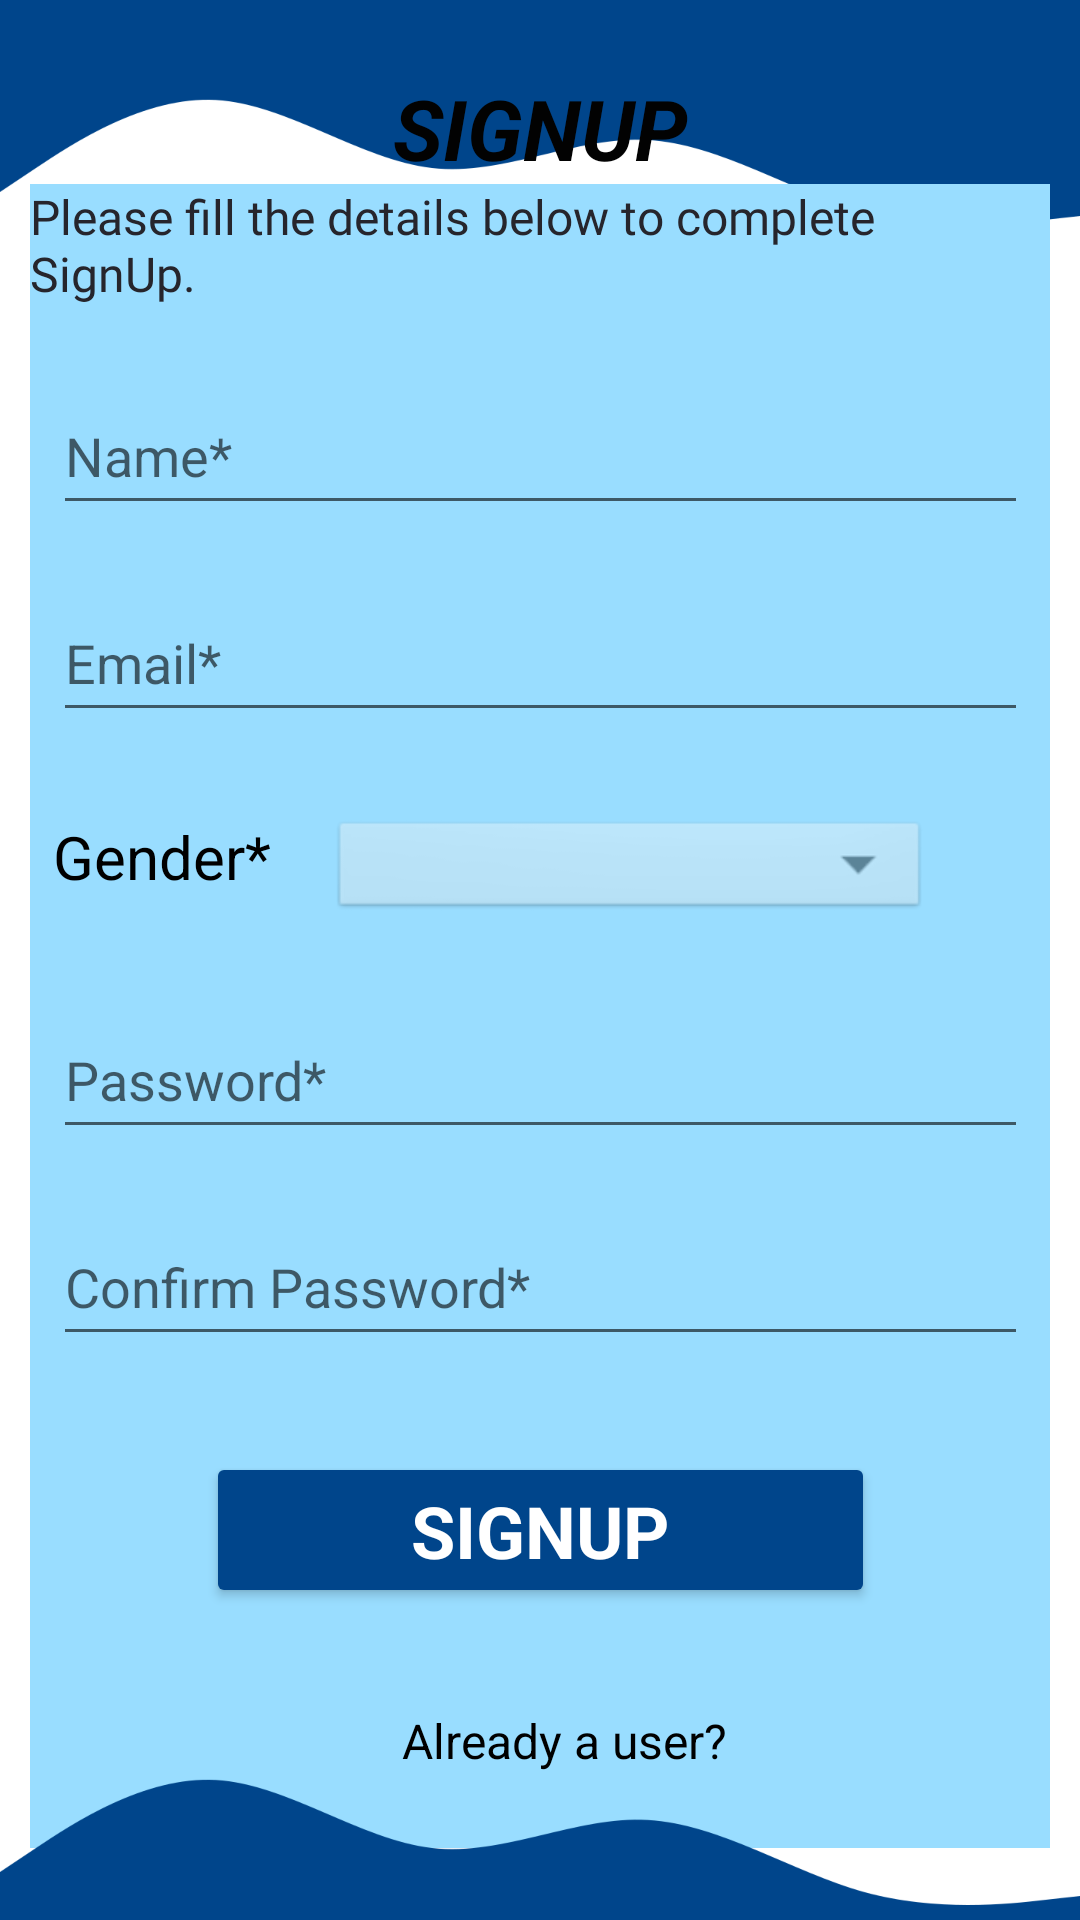

The Android layout XML behind this screen, and the referenced resources:
<!-- AndroidManifest.xml: application theme AppTheme -->
<!-- res/layout/activity_register.xml -->
<?xml version="1.0" encoding="utf-8"?>
<androidx.constraintlayout.widget.ConstraintLayout xmlns:android="http://schemas.android.com/apk/res/android"
    xmlns:app="http://schemas.android.com/apk/res-auto"
    xmlns:tools="http://schemas.android.com/tools"
    android:layout_width="match_parent"
    android:layout_height="match_parent"
    tools:context=".activity.RegisterActivity">

    <ImageView
        android:id="@+id/imageView3"
        android:layout_width="match_parent"
        android:layout_height="110dp"
        android:scaleType="fitStart"
        app:layout_constraintTop_toTopOf="parent"
        app:srcCompat="@drawable/top_dark_blue" />

    <TextView
        android:id="@+id/signupTitle"
        android:layout_width="match_parent"
        android:layout_height="wrap_content"
        android:text="SIGNUP"
        android:textAlignment="center"
        android:textColor="#020202"
        android:textSize="28sp"
        android:textStyle="bold|italic"
        android:gravity="center"
        app:layout_constraintEnd_toEndOf="parent"
        app:layout_constraintStart_toStartOf="parent"
        app:layout_constraintTop_toBottomOf="@id/imageView3"
        app:layout_constraintBottom_toTopOf="@id/blueConstraintLayout"/>

    <androidx.constraintlayout.widget.ConstraintLayout
        android:id="@+id/blueConstraintLayout"
        android:layout_width="match_parent"
        android:layout_height="wrap_content"
        android:layout_marginStart="10dp"
        android:layout_marginEnd="10dp"
        app:layout_constraintBottom_toTopOf="@id/imageView4"
        app:layout_constraintTop_toBottomOf="@id/signupTitle"
        android:background="#99DDFF"
       >

        <TextView
            android:id="@+id/textView8"
            android:layout_width="wrap_content"
            android:layout_height="wrap_content"
            android:fontFamily="@font/roboto"
            android:text="Please fill the details below to complete SignUp."
            android:textColor="#26252C"
            android:textSize="16sp"
            app:layout_constraintEnd_toEndOf="parent"
            app:layout_constraintHorizontal_bias="0.492"
            app:layout_constraintStart_toStartOf="parent"
            app:layout_constraintTop_toTopOf="parent" />

        <EditText
            android:id="@+id/edit_name"
            android:layout_width="325dp"
            android:layout_height="49dp"
            android:layout_marginTop="24dp"
            android:textColor="@color/black"
            android:hint="Name*"
            android:inputType="textPersonName"
            app:layout_constraintEnd_toEndOf="parent"
            app:layout_constraintStart_toStartOf="parent"
            app:layout_constraintTop_toBottomOf="@+id/textView8" />

        <EditText
            android:id="@+id/edit_password"
            android:layout_width="325dp"
            android:layout_height="49dp"
            android:layout_marginTop="90dp"
            android:textColor="@color/black"
            android:hint="Password*"
            android:inputType="textPassword"
            app:layout_constraintEnd_toEndOf="parent"
            app:layout_constraintHorizontal_bias="0.506"
            app:layout_constraintStart_toStartOf="parent"
            app:layout_constraintTop_toBottomOf="@+id/edit_email" />

        <EditText
            android:id="@+id/edit_password_again"
            android:layout_width="325dp"
            android:layout_height="49dp"
            android:layout_marginTop="20dp"
            android:textColor="@color/black"
            android:hint="Confirm Password*"
            android:inputType="textPassword"
            app:layout_constraintEnd_toEndOf="parent"
            app:layout_constraintStart_toStartOf="parent"
            app:layout_constraintTop_toBottomOf="@+id/edit_password" />


        <EditText
            android:id="@+id/edit_email"
            android:layout_width="325dp"
            android:layout_height="49dp"
            android:layout_marginTop="20dp"
            android:textColor="@color/black"
            android:hint="Email*"
            android:inputType="textEmailAddress"
            app:layout_constraintEnd_toEndOf="parent"
            app:layout_constraintStart_toStartOf="parent"
            app:layout_constraintTop_toBottomOf="@+id/edit_name" />

        <Spinner
            android:id="@+id/spinner_gender"
            android:layout_width="200dp"
            android:layout_height="36dp"
            android:layout_marginTop="28dp"
            android:layout_marginEnd="40dp"
            android:alpha="0.4"
            android:textColor="@color/black"
            android:background="@android:drawable/btn_dropdown"
            android:spinnerMode="dropdown"
            android:tag="Gender"
            app:layout_constraintEnd_toEndOf="parent"
            app:layout_constraintTop_toBottomOf="@+id/edit_email"></Spinner>

        <TextView
            android:id="@+id/text_spinner_gender"
            android:layout_width="101dp"
            android:layout_height="38dp"
            android:layout_marginTop="28dp"
            android:text="Gender*"
            android:textColor="@color/black"
            android:textSize="20sp"
            app:layout_constraintBottom_toTopOf="@+id/edit_password"
            app:layout_constraintStart_toStartOf="@+id/edit_email"
            app:layout_constraintTop_toBottomOf="@+id/edit_email"
            app:layout_constraintVertical_bias="0.0"/>

        <Button
            android:id="@+id/btn_register"
            android:layout_width="223dp"
            android:layout_height="52dp"
            android:layout_marginTop="32dp"
            android:backgroundTint="@color/button"
            android:fontFamily="sans-serif"
            android:text="SIGNUP"
            android:textColor="@color/buttonText"
            android:textSize="24sp"
            android:textStyle="bold"
            app:layout_constraintEnd_toEndOf="parent"
            app:layout_constraintStart_toStartOf="parent"
            app:layout_constraintTop_toBottomOf="@+id/edit_password_again" />

        <TextView
            android:id="@+id/textView9"
            android:layout_width="wrap_content"
            android:layout_height="wrap_content"
            android:layout_marginStart="124dp"
            android:layout_marginTop="23dp"
            android:layout_marginBottom="12dp"
            android:text="Already a user?"
            android:textColor="@android:color/black"
            android:textSize="16dp"
            app:layout_constraintBottom_toBottomOf="parent"
            app:layout_constraintStart_toStartOf="parent"
            app:layout_constraintTop_toBottomOf="@+id/btn_register"
            app:layout_constraintVertical_bias="0.441" />

        <Button
            android:id="@+id/btn_goto_login"
            style="@style/Widget.AppCompat.Button.Borderless"
            android:layout_width="wrap_content"
            android:layout_height="wrap_content"
            android:layout_marginTop="20dp"
            android:layout_marginEnd="108dp"
            android:layout_marginBottom="12dp"
            android:text="LOGIN"
            android:textColor="@color/borderlessButtonText"
            android:textSize="16sp"
            android:textStyle="bold"
            app:layout_constraintBottom_toBottomOf="parent"
            app:layout_constraintEnd_toEndOf="parent"
            app:layout_constraintHorizontal_bias="0.176"
            app:layout_constraintStart_toEndOf="@+id/textView9"
            app:layout_constraintTop_toBottomOf="@+id/btn_register"
            app:layout_constraintVertical_bias="0.363" />





    </androidx.constraintlayout.widget.ConstraintLayout>



    <ImageView
        android:id="@+id/imageView4"
        android:layout_width="match_parent"
        android:layout_height="110dp"
        android:scaleType="fitEnd"
        app:layout_constraintEnd_toEndOf="parent"
        app:layout_constraintBottom_toBottomOf="parent"
        app:srcCompat="@drawable/bottom_dark_blue" />

    <androidx.core.widget.ContentLoadingProgressBar
        android:id="@+id/progressBarSignUp"
        style="?android:attr/progressBarStyleLarge"
        android:layout_width="wrap_content"
        android:layout_height="wrap_content"
        android:layout_alignParentStart="true"
        android:layout_alignParentEnd="true"
        android:gravity="center"
        android:visibility="invisible"
        app:layout_constraintBottom_toBottomOf="parent"
        app:layout_constraintEnd_toEndOf="parent"
        app:layout_constraintStart_toStartOf="parent"
        app:layout_constraintTop_toTopOf="parent"
        tools:ignore="MissingConstraints"></androidx.core.widget.ContentLoadingProgressBar>

</androidx.constraintlayout.widget.ConstraintLayout>
<!-- resources referenced by this layout -->
<resources>
  <color name="black">#FF000000</color>
  <color name="borderlessButtonText">#00458B</color>
  <color name="button">#00458B</color>
  <color name="buttonText">#FFFFFF</color>
  <!-- drawable bottom_dark_blue: png bitmap (drawable, 4433 bytes) -->
  <!-- drawable top_dark_blue: png bitmap (drawable, 4743 bytes) -->
  <style name="AppTheme" parent="Theme.MaterialComponents.Light.DarkActionBar">
          
          <item name="colorPrimary">@color/colorPrimary</item>
          <item name="colorPrimaryDark">@color/colorPrimaryDark</item>
          <item name="windowActionBar">false</item>
          <item name="windowNoTitle">true</item>
      </style>
  <color name="colorPrimary">#00458B</color>
  <color name="colorPrimaryDark">#26252c</color>
</resources>
